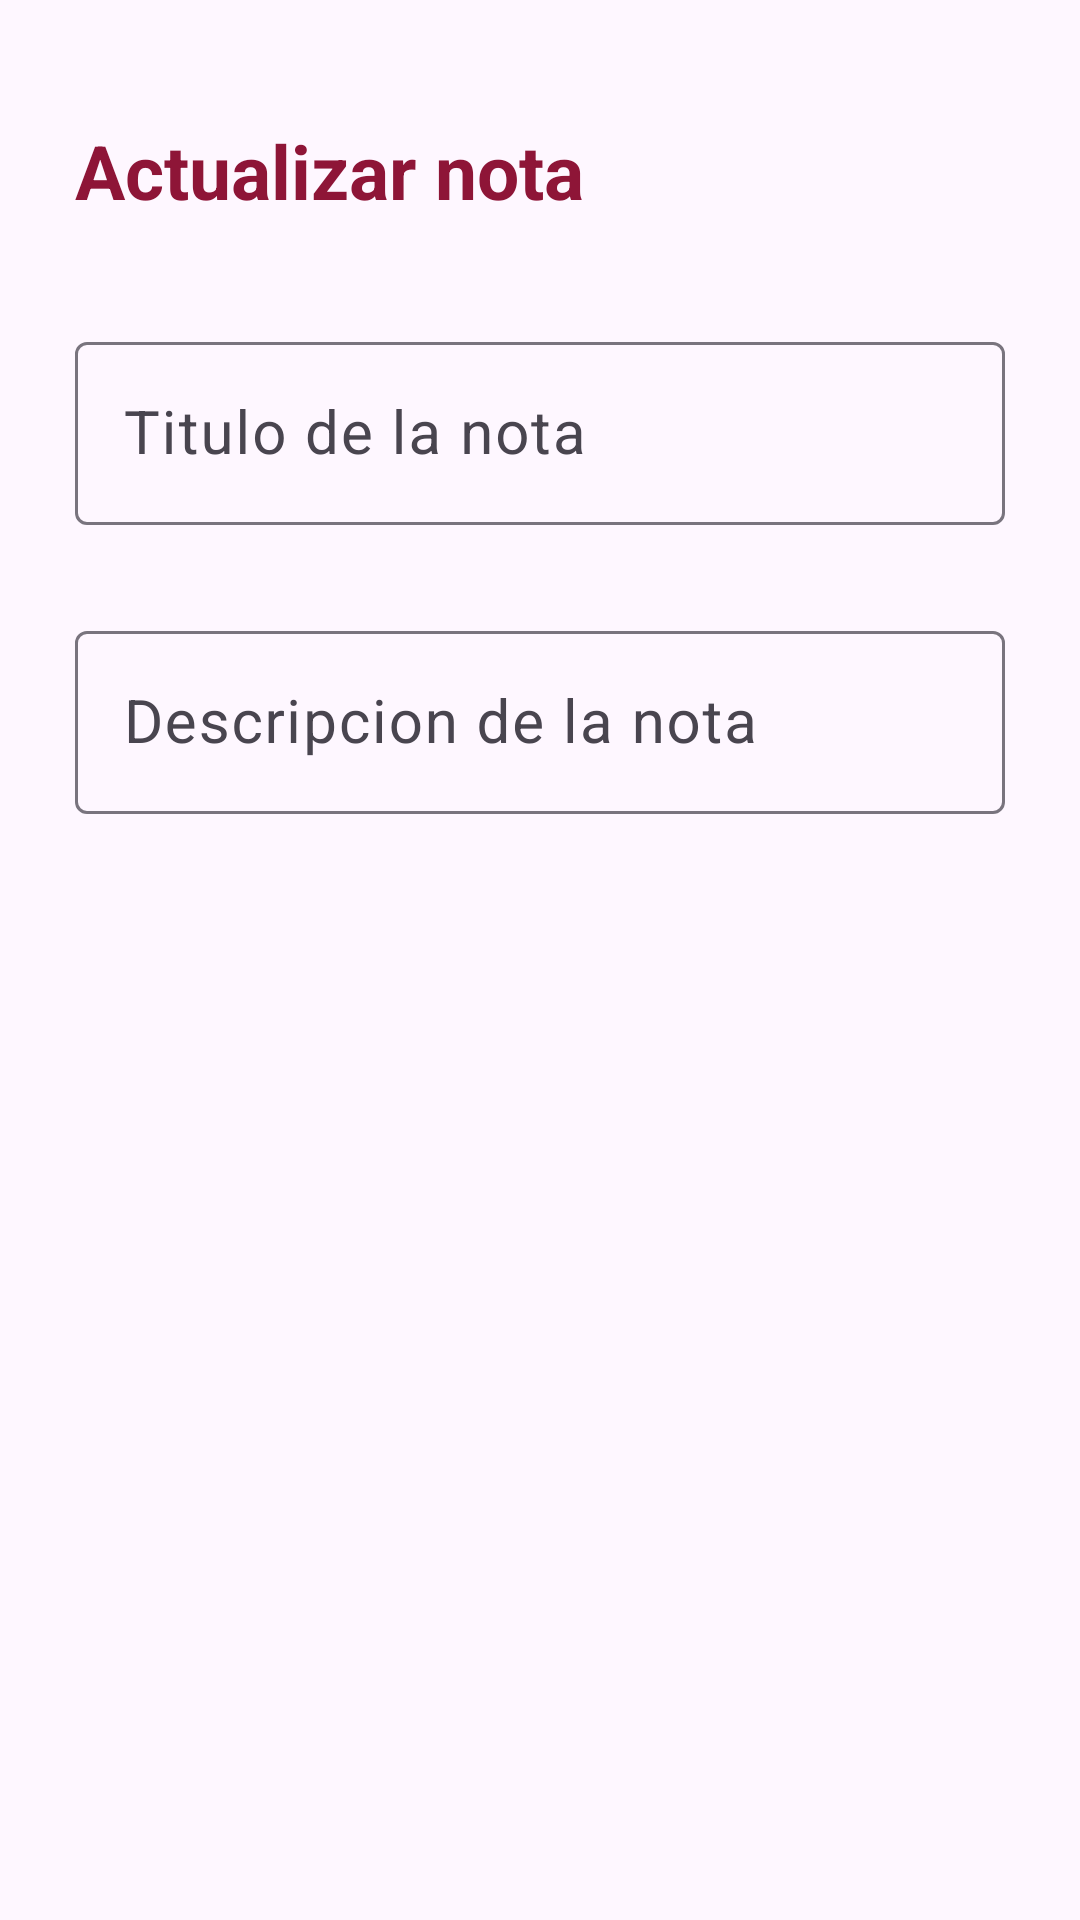

Reconstruct the res/layout file that produces this screen, plus the resources it refers to.
<!-- AndroidManifest.xml: application theme Theme.ToDoListSQL -->
<!-- res/layout/activity_actualizar_nota.xml -->
<?xml version="1.0" encoding="utf-8"?>
<RelativeLayout
    xmlns:android="http://schemas.android.com/apk/res/android"
    xmlns:app="http://schemas.android.com/apk/res-auto"
    xmlns:tools="http://schemas.android.com/tools"
    android:id="@+id/main"
    android:layout_width="match_parent"
    android:layout_height="match_parent"
    android:orientation="vertical"
    android:padding="15dp"
    tools:context=".AgregarNotaActivity">

    <TextView
        android:id="@+id/txt_actualizarNota"
        android:text="@string/txt_actualizarNota"
        android:textStyle="bold"
        android:layout_width="wrap_content"
        android:layout_height="wrap_content"
        android:layout_alignParentTop="true"
        android:layout_marginTop="15dp"
        android:textColor="@color/color1"
        android:textSize="25dp"
        android:padding="10dp"
        />
    <ImageView
        android:id="@+id/ivActualizarNota"
        android:src="@drawable/ic_check"
        android:layout_alignTop="@+id/txt_actualizarNota"
        android:layout_alignParentEnd="true"
        android:layout_marginEnd="5dp"
        android:layout_width="wrap_content"
        android:layout_height="wrap_content"/>

    <com.google.android.material.textfield.TextInputLayout
        android:id="@+id/TILTitulo"
        android:layout_width="match_parent"
        android:layout_height="wrap_content"
        android:layout_below="@+id/txt_actualizarNota"
        android:layout_marginTop="15dp"
        android:padding="10dp">
        <EditText
            android:id="@+id/etTitulo"
            android:hint="@string/etTitulo"
            android:maxLines="1"
            android:textSize="20sp"
            android:layout_width="match_parent"
            android:layout_height="wrap_content"/>
    </com.google.android.material.textfield.TextInputLayout>

    <com.google.android.material.textfield.TextInputLayout
        android:id="@+id/TILDescripcion"
        android:layout_width="match_parent"
        android:layout_height="wrap_content"
        android:layout_below="@+id/TILTitulo"
        android:layout_marginTop="10dp"
        android:padding="10dp">
        <EditText
            android:id="@+id/etDescripcion"
            android:hint="@string/etDescripcion"
            android:textSize="20sp"
            android:layout_width="match_parent"
            android:layout_height="wrap_content"/>
    </com.google.android.material.textfield.TextInputLayout>
</RelativeLayout>
<!-- resources referenced by this layout -->
<resources>
  <color name="color1">#8e1537</color>
  <string name="etDescripcion">Descripcion de la nota</string>
  <string name="etTitulo">Titulo de la nota</string>
  <string name="txt_actualizarNota">Actualizar nota</string>
  <style name="Theme.ToDoListSQL" parent="Base.Theme.ToDoListSQL" />
  <style name="Base.Theme.ToDoListSQL" parent="Theme.Material3.DayNight.NoActionBar">
          
          <item name="colorPrimary">@color/color1</item>
          <item name="colorPrimaryVariant">@color/color1</item>
          <item name="android:statusBarColor">@color/color1</item>
  
      </style>
</resources>
